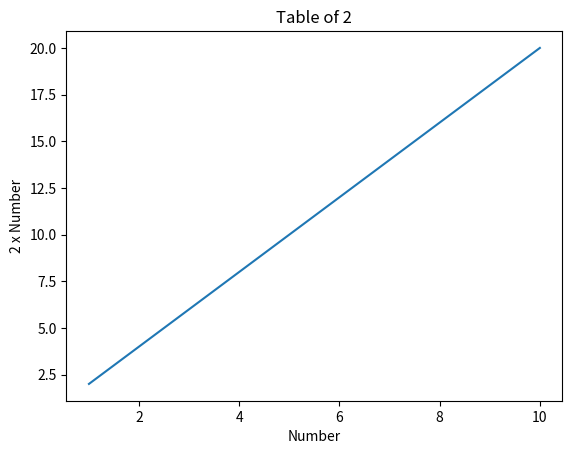
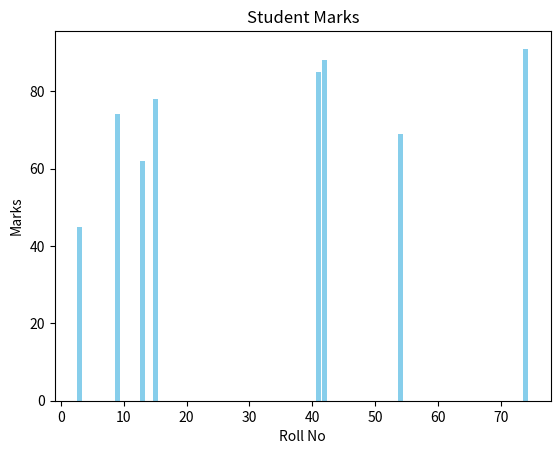
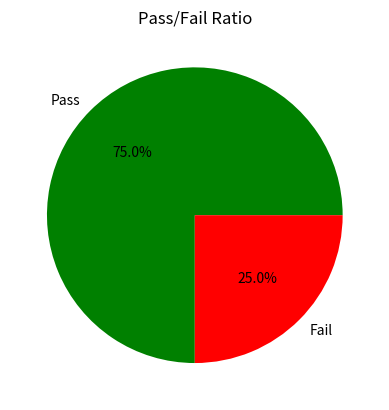
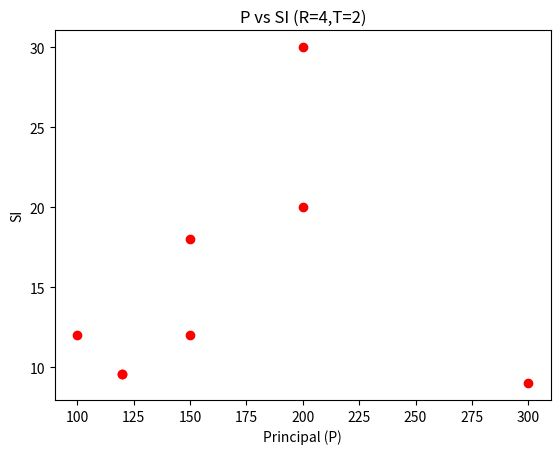
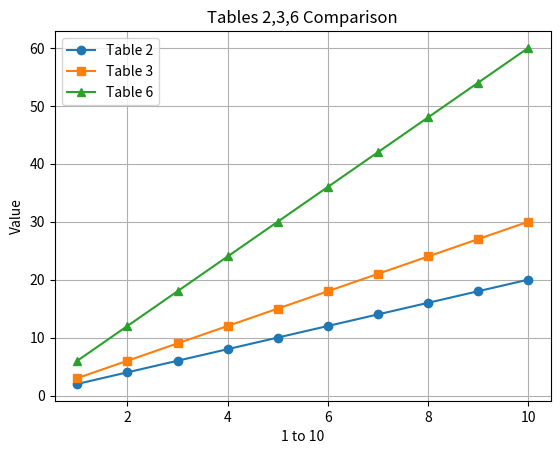
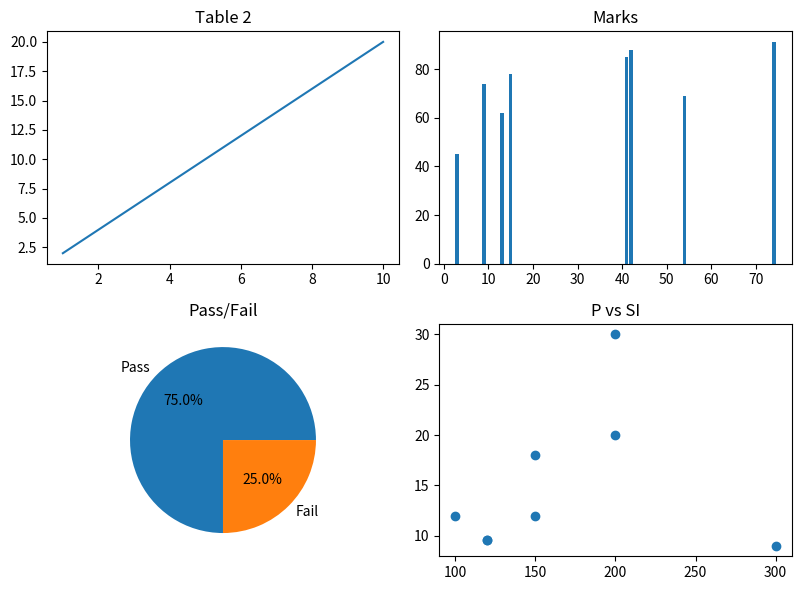

The matplotlib source for these figures, in order:
# Series 17 - Matplotlib - Graphs & Charts
# BTech Lab compulsory
import matplotlib.pyplot as plt
import numpy as np

# 1. Simple Line - Table of 2
x = [1,2,3,4,5,6,7,8,9,10]
y = [2*i for i in x]
plt.plot(x, y)
plt.title("Table of 2")
plt.xlabel("Number")
plt.ylabel("2 x Number")
plt.savefig("table2_plot.png")
plt.close()
print("Saved table2_plot.png")

# 2. Marks Bar Chart - From your rolls
rolls = [9,41,13,74,3,15,42,54]
marks = [74,85,62,91,45,78,88,69]
plt.bar(rolls, marks, color='skyblue')
plt.title("Student Marks")
plt.xlabel("Roll No")
plt.ylabel("Marks")
plt.savefig("marks_bar.png")
plt.close()
print("Saved marks_bar.png")

# 3. Pie Chart
labels = ['Pass', 'Fail']
sizes = [6, 2]
plt.pie(sizes, labels=labels, autopct='%1.1f%%', colors=['green','red'])
plt.title("Pass/Fail Ratio")
plt.savefig("pie_pass.png")
plt.close()
print("Saved pie_pass.png")

# 4. Scatter Plot
p = [120,200,150,100,300,120,200,150]
si = [9.6,20,18,12,9,9.6,30,12]
plt.scatter(p, si, color='red')
plt.title("P vs SI (R=4,T=2)")
plt.xlabel("Principal (P)")
plt.ylabel("SI")
plt.savefig("scatter_si.png")
plt.close()
print("Saved scatter_si.png")

# 5. Multiple Lines - Tables 2,3,6
x = np.arange(1,11)
y2 = x*2
y3 = x*3
y6 = x*6
plt.plot(x, y2, label='Table 2', marker='o')
plt.plot(x, y3, label='Table 3', marker='s')
plt.plot(x, y6, label='Table 6', marker='^')
plt.title("Tables 2,3,6 Comparison")
plt.xlabel("1 to 10")
plt.ylabel("Value")
plt.legend()
plt.grid(True)
plt.savefig("tables_comparison.png")
plt.close()
print("Saved tables_comparison.png")

# 6. Subplots
fig, axs = plt.subplots(2, 2, figsize=(8,6))
axs[0,0].plot(x, y2)
axs[0,0].set_title("Table 2")
axs[0,1].bar(rolls, marks)
axs[0,1].set_title("Marks")
axs[1,0].pie(sizes, labels=labels, autopct='%1.1f%%')
axs[1,0].set_title("Pass/Fail")
axs[1,1].scatter(p, si)
axs[1,1].set_title("P vs SI")
plt.tight_layout()
plt.savefig("dashboard.png")
plt.close()
print("Saved dashboard.png - Full dashboard!")

print("\nAll plots saved! Check files.")
